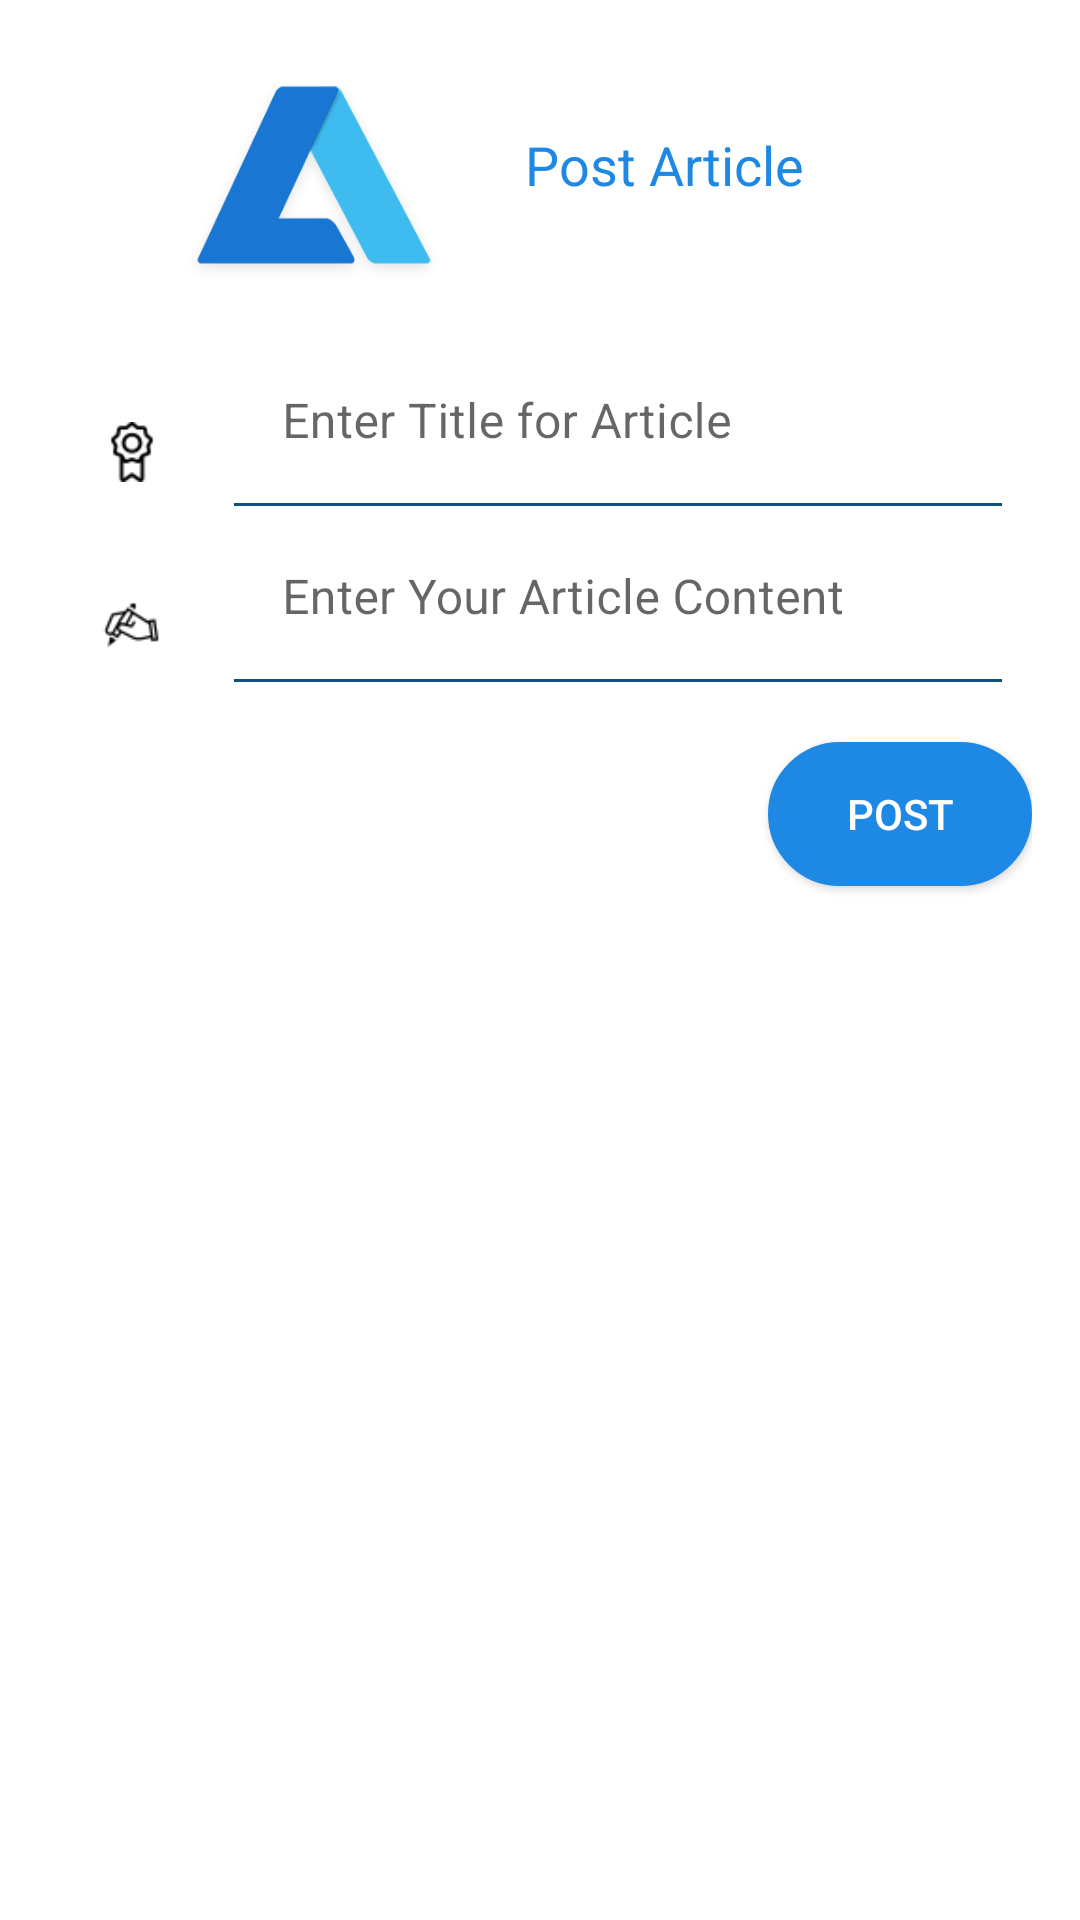

Produce the Android XML layout that renders to this screen, including the resource entries it uses.
<!-- AndroidManifest.xml: application theme Theme.LawyerHiringSystem -->
<!-- res/layout/activity_post_article.xml -->
<?xml version="1.0" encoding="utf-8"?>
<LinearLayout xmlns:android="http://schemas.android.com/apk/res/android"
    xmlns:app="http://schemas.android.com/apk/res-auto"
    xmlns:tools="http://schemas.android.com/tools"
    android:layout_width="match_parent"
    android:layout_height="match_parent"
    android:orientation="vertical"
    android:paddingStart="@dimen/activity_vertical_margin"
    android:paddingEnd="@dimen/activity_vertical_margin"
    tools:context=".PostArticle">

    <RelativeLayout
        android:layout_width="284dp"
        android:layout_height="110dp"
        android:layout_gravity="center_horizontal"
        android:padding="5dp">

        <ImageView xmlns:app="http://schemas.android.com/apk/res-auto"
            android:id="@+id/viewarticle_logo"
            android:layout_width="120dp"
            android:layout_height="120dp"
            android:layout_marginTop="10dp"
            android:src="@drawable/logo"
            />

        <TextView
            android:layout_width="wrap_content"
            android:layout_height="wrap_content"
            android:layout_alignParentBottom="true"
            android:layout_marginLeft="12dp"
            android:layout_marginBottom="38dp"
            android:layout_toRightOf="@+id/viewarticle_logo"
            android:text="Post Article"
            android:textColor="@color/colorPrimaryDark"
            android:textSize="18dp" />
    </RelativeLayout>

    <LinearLayout
        android:layout_width="match_parent"
        android:layout_height="wrap_content"
        android:layout_marginTop="3dp"
        android:layout_marginLeft="10dp"
        android:layout_marginRight="10dp"
        android:gravity="bottom">
        <ImageView
            android:layout_width="20dp"
            android:layout_height="20dp"
            android:src="@drawable/tittle"
            android:layout_margin="8dp"/>

        <com.google.android.material.textfield.TextInputLayout
            android:layout_width="match_parent"
            android:layout_height="wrap_content">
            <EditText
                android:layout_marginStart="@dimen/text_margin"
                android:id="@+id/article_title"
                android:layout_width="match_parent"
                android:layout_height="wrap_content"
                android:background="@drawable/edit_text_blue_bg"
                android:hint="Enter Title for Article"
                />

        </com.google.android.material.textfield.TextInputLayout>
    </LinearLayout>

    <LinearLayout
        android:layout_width="match_parent"
        android:layout_height="wrap_content"
        android:layout_marginTop="3dp"
        android:layout_marginLeft="10dp"
        android:layout_marginRight="10dp"
        android:gravity="bottom">
        <ImageView
            android:layout_width="20dp"
            android:layout_height="20dp"
            android:src="@drawable/write"
            android:layout_margin="8dp"/>

        <com.google.android.material.textfield.TextInputLayout
            android:layout_width="match_parent"
            android:layout_height="wrap_content">
            <EditText
                android:layout_marginStart="@dimen/text_margin"
                android:id="@+id/article_content"
                android:layout_width="match_parent"
                android:layout_height="wrap_content"
                android:background="@drawable/edit_text_blue_bg"
                android:hint="Enter Your Article Content"
                />
        </com.google.android.material.textfield.TextInputLayout>
    </LinearLayout>

    <Button
        android:layout_gravity="right"
        android:layout_marginTop="20dp"
        android:layout_width="wrap_content"
        android:layout_height="wrap_content"
        android:background="@drawable/blue_button"
        android:textColor="#ffffff"
        android:drawableLeft="@drawable/save"
        android:text="Post"
        android:onClick="postArticle"/>

</LinearLayout>
<!-- resources referenced by this layout -->
<resources>
  <color name="colorPrimaryDark">#1e88e5</color>
  <dimen name="activity_vertical_margin">16dp</dimen>
  <dimen name="text_margin">16dp</dimen>
  <!-- drawable blue_button (drawable) -->
  <?xml version="1.0" encoding="utf-8"?>
  <selector xmlns:android="http://schemas.android.com/apk/res/android">
      <item android:state_pressed="true">
      <shape android:shape="rectangle">
          <solid android:color="@color/colorPrimary"/>
          <corners android:radius="30dp"/>
          <stroke android:color="@color/colorPrimaryDark" android:width="1dp"/>
      </shape>
  </item>
  
      <item >
          <shape android:shape="rectangle">
              <solid android:color="@color/colorPrimaryDark"/>
              <corners android:radius="30dp"/>
              <stroke android:color="@color/colorPrimaryDark" android:width="1dp"/>
          </shape>
      </item>
  
  </selector>
  <!-- drawable edit_text_blue_bg (drawable) -->
  <?xml version="1.0" encoding="utf-8"?>
  <layer-list xmlns:android="http://schemas.android.com/apk/res/android">
      <item>
          <shape android:shape="rectangle">
              <solid android:color="@color/colorAccent">
              </solid>
          </shape>
      </item>
      <item android:bottom="1dp">
          <shape android:shape="rectangle">
  
              <solid
                  android:color="#ffffff"/>
  
          </shape>
      </item>
  </layer-list>
  <!-- drawable logo: png bitmap (drawable-v24, 11596 bytes) -->
  <!-- drawable tittle: png bitmap (drawable-v24, 867 bytes) -->
  <!-- drawable write: png bitmap (drawable-v24, 755 bytes) -->
  <style name="Theme.LawyerHiringSystem" parent="Theme.MaterialComponents.Light.NoActionBar">
          
          <item name="colorPrimary">@color/colorPrimary</item>
          <item name="colorPrimaryVariant">@color/colorAccent</item>
          <item name="colorOnPrimary">@color/white</item>
          
          <item name="colorSecondary">@color/teal_200</item>
          <item name="colorSecondaryVariant">@color/teal_700</item>
          <item name="colorOnSecondary">@color/black</item>
          
          <item name="android:statusBarColor" tools:targetApi="l">?attr/colorPrimaryVariant</item>
          
      </style>
  <color name="colorPrimary">#2196f3</color>
  <color name="colorAccent">#1e88e5</color>
  <color name="white">#FFFFFFFF</color>
  <color name="teal_200">#FF03DAC5</color>
  <color name="teal_700">#FF018786</color>
  <color name="black">#FF000000</color>
</resources>
